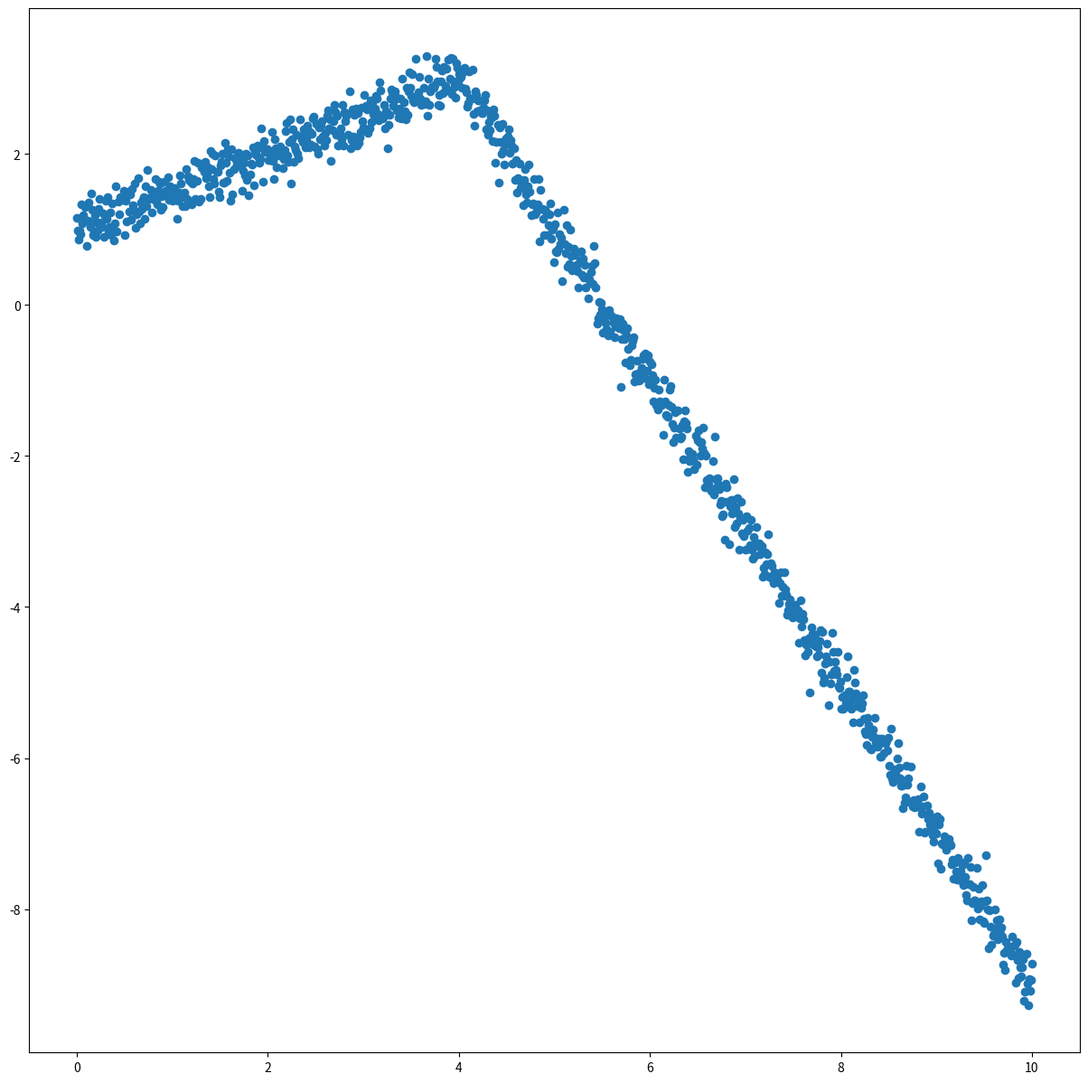

Generate this figure with matplotlib: (Note: this script raises an exception after producing the figure.)
'''
functions:
    loadDataSet:        dataloader
    binSplitDataSet:    split a dataset into two
    regLeaf:            calculate leaf value
    regErr:             caculate regression error
    chooseBestSplit:    choose the best feature and value to split tree
    createTree:         create a tree based on a dataset
    
    isTree:             judge whether an object is a dict
    getMean:            return the mean value of a tree
    prune:              pruning
    
    linearSolve:        use data at the leaf to do linear regression
    modelLeaf:          get weight of linear regression
    modelErr:           get error of linear regression
    regTreeEval:        return the value of leaf
    modelTreeEval:      calculate the prediction using data and model
    treeForeCast:       traverse the tree until find a leaf
    createForeCast:     return prediction of data using the model on a leaf
    
    predict:            prediction function of classification
    classification:     demo of classification
    regression:         demo of regression
'''

import numpy as np
import matplotlib.pyplot as plt

def loadDataSet(fileName):
    '''
    convert each data line into floating point and create a data matrix
    
    Input:  file segmented by tab
    Output: data matrix
    '''
    dataMat = []
    fr = open(fileName)
    for line in fr.readlines():
        curLine = line.strip().split('\t')
        fltLine = map(float, curLine)
        dataMat.append(fltLine)
    return dataMat


def binSplitDataSet(dataSet, feature, value):
    '''
    split a dataset to two subsets w.r.t. a feature and return subsets
    
    Input:  dataSet
            feature to split
            what value of the feature to split
    Output: two subsets of the dataset
    '''
    mat0 = dataSet[np.nonzero(dataSet[:,feature] > value)[0],:]
    mat1 = dataSet[np.nonzero(dataSet[:,feature] <= value)[0],:]
    return mat0, mat1


def regLeaf(dataSet):
    '''
    calculate the leaf value
    '''
    return np.mean(dataSet[:,-1])


def regErr(dataSet):
    '''
    the sum of (Xi-mean)^2 denotes regression error
    '''
    return np.var(dataSet[:,-1]) * np.shape(dataSet)[0]


def chooseBestSplit(dataSet, leafType = regLeaf, errType = regErr, ops = (1,4)):
    '''
    find best binary splitting way
    
    Input:  numpy array dataset with label at the last column
            leafType is the function to build leaf node
            errType is the function to calculate error
            ops is other parameters for preprune a tree
    '''
    tolS = ops[0] # allowed error decreasing quantity
    tolN = ops[1] # least sample size to split
    if len(set(dataSet[:-1].T.tolist()[0])) == 1:  # only one class in leaf
        return None, leafType(dataSet)
    m, n = np.shape(dataSet)
    S = errType(dataSet)
    bestS = float('Inf')
    bestIndex = 0
    bestValue = 0
    for featIndex in range(n-1): # for each feature, the last column is label
        for splitVal in set(list(dataSet[:,featIndex])): # for each feature value
            mat0, mat1 = binSplitDataSet(dataSet, featIndex, splitVal)
            if np.shape(mat0)[0] < tolN or np.shape(mat1)[0] < tolN: # too few samples
                continue
            newS = errType(mat0) + errType(mat1)
            # error decreases, choose this splitting as the best
            if newS < bestS: 
                bestIndex = featIndex
                bestValue = splitVal
                bestS = newS
    # we can't get splitting way that is good enough
    if S - bestS < tolS: 
        return None, leafType(dataSet)
    mat0, mat1 = binSplitDataSet(dataSet, bestIndex, bestValue)
    # too few samples for one subset
    if np.shape(mat0)[0] < tolN or np.shape(mat1)[0] <tolN:
        return None, leafType(dataSet)
    return bestIndex, bestValue


def createTree(dataSet, leafType = regLeaf, errType = regErr, ops = (1,4)):
    '''
    recursively create a tree from dataset:
        first we choose the best feature and value to split the tree
        and then we split the data into left data and right data
        finally build left tree and right tree according to left/right data
    
    Input:  dataSet
            leafType is the function to build leaf node
            errType is the function to calculate error
            ops is other parameters for building a tree
    Output: a tree denoted by a dict
    '''
    feat, val = chooseBestSplit(dataSet, leafType, errType, ops)
    if feat == None:
        return val
    retTree = {}
    retTree['spInd'] = feat
    retTree['spVal'] = val
    lSet, rSet = binSplitDataSet(dataSet, feat, val)
    retTree['left'] = createTree(lSet, leafType, errType, ops)
    retTree['right'] = createTree(rSet, leafType, errType, ops)
    return retTree


def isTree(obj):
    '''
    judge whether obj is a tree but not a leaf
    '''
    return type(obj).__name__ == 'dict'


def getMean(tree):
    '''
    return the mean value of a tree
    '''
    if isTree(tree['right']):
        tree['right'] = getMean(tree['right'])
    if isTree(tree['left']):
        tree['left'] = getMean(tree['left'])
    return (tree['left'] + tree['right'])/2.0


def prune(tree, testData):
    '''
    if overfit the training data, testing data will cause pruning
    
    Input:  a tree in a dict
            testing data to prune the tree
    Output: the tree after pruning
    '''
    if np.shape(testData)[0] == 0: # testing data doesn't exist
        return getMean(tree)
    
    # get two subtrees and prune them recursively
    if isTree(tree['right']) or isTree(tree['left']):
        lSet, rSet = binSplitDataSet(testData, tree['spInd'], tree['spVal'])
    if isTree(tree['left']):
        tree['left'] = prune(tree['left'], lSet)
    if isTree(tree['right']):
        tree['right'] = prune(tree['right'], rSet)
        
    if not isTree(tree['left']) and not isTree(tree['right']):
        lSet, rSet = binSplitDataSet(testData, tree['spInd'], tree['spVal'])
        errorNoMerge = sum(np.power(lSet[:,-1] - tree['left'], 2)) +\
                        sum(np.power(rSet[:,-1] - tree['right'], 2))
        treeMean = (tree['left'] + tree['right'])/2.0
        errorMerge = sum(np.power(testData[:,-1] - treeMean, 2))
        # print('testing')
        if errorMerge < errorNoMerge: # merge two trees if error can decrease
            print('merging')
            return treeMean
        else:
            return tree
    else:
        return tree
    
    
def linearSolve(dataSet):
    '''
    use a linear function to fit the data
    
    Input:  dataset with label at the last column
    Output: weight of linear regression model
            data part
            label part
    '''
    m, n = np.shape(dataSet)
    X = np.mat(np.ones((m,n)))
    Y = np.mat(np.ones((m,1)))
    X[:,1:n] = dataSet[:,0:n-1]                     # data
    Y = dataSet[:,-1].reshape((len(Y),1))           # label
    xTx = X.T * X
    if np.linalg.det(xTx) == 0.0:
        raise NameError('This matrix is singular, cannot do inverse,\n\
                        try increasing the second value of ops')
    ws = xTx.I * (X.T * Y)      # solve the linear equation
    return ws, X, Y


def modelLeaf(dataSet):
    '''
    get the weight of linear regression model of this dataset
    '''
    ws, X, Y = linearSolve(dataSet)
    return ws


def modelErr(dataSet):
    '''
    The square error of the dataset on a trained linear model
    
    Argument:
        dataSet (ndarray): a dataset with label at the last column
    Returns:
        the sum of square error of every data on the model
    '''
    ws, X, Y = linearSolve(dataSet)
    yHat = X * ws
    return sum(np.power(Y - yHat, 2))


def regTreeEval(model, inDat):
    '''
    calculate the leaf value of tree
    
    Argument:
        model (dict tree): a tree model
        inDat: input data, not used, just for keeping consistent with modelTreeEval
    Returns:
        the leaf value of a tree
    '''
    return float(model)


def modelTreeEval(model, inDat):
    '''
    calculate the prediction value of data
    
    Argument:
        model (dict tree): a tree model
        inDat (ndarray): data to predict
    Returns:
        y = X * beta
    '''
    n = np.shape(inDat)[1]
    X = np.mat(np.ones((1, n+1)))
    X[:, 1:n+1] = inDat
    return float(X * model)


def treeForeCast(tree, inData, modelEval = regTreeEval):
    '''
    Find a leaf for the datum and calculate prediction
    
    Argument:
        tree (dict): a tree model
        inData (ndarray): datum to predict
        modelEval (function): evaluation function
    Returns:
        the prediction of a data point
    '''
    if not isTree(tree):
        return modelEval(tree, inData)
    if inData[tree['spInd']] > tree['spVal']:
        if isTree(tree['left']):
            return treeForeCast(tree['left'], inData, modelEval)
        else:
            return modelEval(tree['left'], inData)
    else:
        if isTree(tree['right']):
            return treeForeCast(tree['right'], inData, modelEval)
        else:
            return modelEval(tree['right'], inData)


def createForeCast(tree, testData, modelEval = regTreeEval):
    '''
    Predict data
    
    Argument:
        tree (dict): a tree model
        testData (ndarray): data to predict
        modelEval (function): evaluation function
    Returns:
        yHat (ndarray): the prediction of data
    '''
    m = len(testData)
    yHat = np.mat(np.zeros((m,1)))
    for i in range(m):
        yHat[i,0] = treeForeCast(tree, np.mat(testData[i]), modelEval)
    return yHat


def predict(tree, data):
    '''
    predict using a regression tree
    
    Input:  a tree denoted by a dict
            1 dimensional data array
    Output: the classification result
    '''
    if not isTree(tree): # leaf, return value
        return tree
    feat = tree['spInd']
    val = tree['spVal']
    if data[feat] > val:
        return predict(tree['left'], data)
    elif data[feat] <= val:
        return predict(tree['right'], data)


def classification():
    print('Classification demo')
    
    # generate training data points
    pos1 = np.array([np.random.randn(2) for i in range(300)])
    pos1 = np.hstack((pos1, np.ones((300,1))))
    mu1 = np.array([2,2])
    neg1 = np.array([np.random.randn(2) + mu1 for i in range(300)])
    neg1 = np.hstack((neg1, np.zeros((300,1))))
    training_data = np.vstack((pos1, neg1))
    
    # show how the data look like
    print('Data points:')
    plt.figure(figsize = (15,15))
    plt.scatter(pos1[:,0],pos1[:,1])
    plt.scatter(neg1[:,0],neg1[:,1])
    plt.show()
    
    # generate testing data for pruning
    pos2 = np.array([np.random.randn(2) for i in range(300)])
    pos2 = np.hstack((pos2, np.ones((300,1))))
    mu2 = np.array([2,2])
    neg2 = np.array([np.random.randn(2) + mu2 for i in range(300)])
    neg2 = np.hstack((neg2, np.zeros((300,1))))
    testing_data = np.vstack((pos2, neg2))
    
    # build a tree and prune it
    tree1 = createTree(training_data, ops = (0.0001,10))
    # print('Regression tree: \n', tree1)
    tree2 = prune(tree1, testing_data)
    # print('Regression tree after pruning: \n', tree2)
    
    # test the model
    TP = 0
    TN = 0
    FP = 0
    FN = 0
    for i in range(len(testing_data)):
        pred = predict(tree2, testing_data[i])
        label = testing_data[i][-1]
        if pred > 0.5 and label == 1:
            TP += 1
        elif pred > 0.5 and label == 0:
            FP += 1
        elif pred < 0.5 and label == 1:
            FN += 1
        elif pred < 0.5 and label == 0:
            TN += 1
    Accuracy = (TP+TN)/(TP+TN+FP+FN)
    Precision = TP/(TP+FP)
    Recall = TP/(TP+FN)
    F1 = 2*(Precision * Recall)/(Precision + Recall)

    print('Accuracy: {:.2f}%'.format(100 * Accuracy))
    print('Precision: {:.2f}%'.format(100 * Precision))
    print('Recall: {:.2f}%'.format(100 * Recall))
    print('F1 measure: {:.2f}%'.format(100 * F1))


def regression():
    print('Regression demo:')
    
    # generate data
    x = np.linspace(0,10,1000).reshape((1000,1))
    y1 = (0.5 * x[:400] + 1).reshape(400,1)
    y2 = (-2 * x[400:] +11).reshape(600,1)
    y_train = np.vstack((y1, y2)) + 0.2 * np.random.randn(1000,1)
    y_test = np.vstack((y1, y2)) + 0.2 * np.random.randn(1000,1)
    training_data = np.hstack((x, y_train))
    testing_data = np.hstack((x, y_test))
    
    # show how the data look like
    print('Data points:')
    plt.figure(figsize = (15,15))
    plt.scatter(training_data[:,0],training_data[:,1])
    plt.show()
    
    # regression tree
    tree1 = createTree(training_data, ops = (1,20))
    yHat = createForeCast(tree1, testing_data[:,0])
    print('R^2 of regression tree:')
    print(np.corrcoef(yHat, testing_data[:,1], rowvar = 0)[0,1], '\n') # R square
    
    # model tree, this part may cause several seconds of waiting
    tree2 = createTree(training_data, modelLeaf, modelErr, (1,20))
    yHat = createForeCast(tree2, testing_data[:,0], modelTreeEval)
    print('R^2 of model tree:')
    print(np.corrcoef(yHat, testing_data[:,1], rowvar = 0)[0,1], '\n') # R square
    
    # linear regression
    ws, X, Y = linearSolve(training_data)
    for i in range(np.shape(testing_data)[0]):
        yHat[i] = testing_data[i,0] * ws[1,0] + ws[0,0]
    print('R^2 of linear regression:')
    print(np.corrcoef(yHat, testing_data[:,1], rowvar = 0)[0,1]) # R square


if __name__ == '__main__':
    #classification()
    regression()
    
